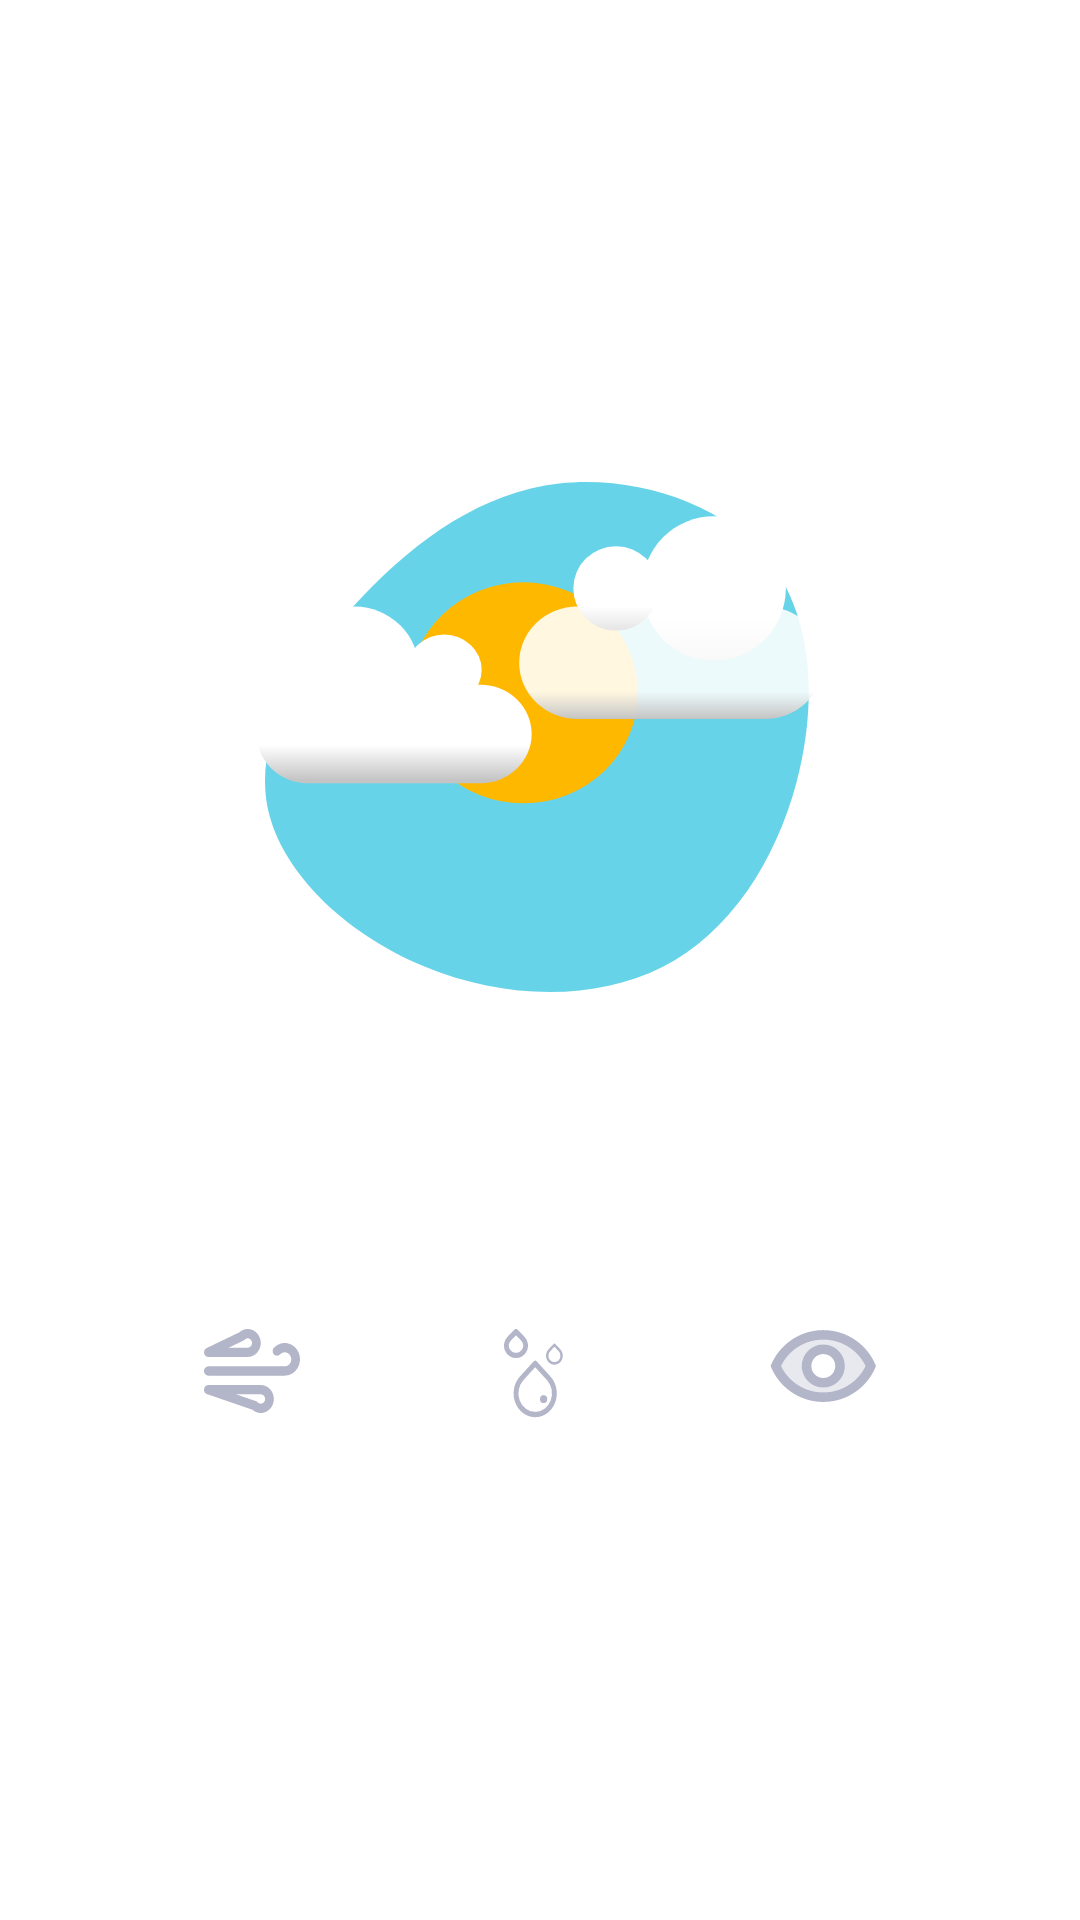

Here is an Android app screen rendered from its layout file. Give the layout XML and the strings, colors and styles it references.
<!-- AndroidManifest.xml: application theme Theme.WeatherApp -->
<!-- res/layout/content_main.xml -->
<?xml version="1.0" encoding="utf-8"?>
<androidx.constraintlayout.widget.ConstraintLayout xmlns:android="http://schemas.android.com/apk/res/android"
    xmlns:app="http://schemas.android.com/apk/res-auto"
    android:layout_width="match_parent"
    android:layout_height="match_parent"
    xmlns:tools="http://schemas.android.com/tools">

    <TextView
        android:id="@+id/city"
        style="@style/CityTitleStyle"
        tools:text="@string/prishtina"
        android:layout_width="wrap_content"
        android:layout_height="wrap_content"
        android:layout_marginTop="@dimen/space_24"
        app:layout_constraintEnd_toEndOf="parent"
        app:layout_constraintStart_toStartOf="parent"
        app:layout_constraintTop_toTopOf="parent" />

    <TextView
        android:id="@+id/weatherConditions"
        style="@style/WeatherConditionStyle"
        tools:text="Sunny"
        android:layout_width="wrap_content"
        android:layout_height="wrap_content"
        android:layout_marginTop="8dp"
        app:layout_constraintEnd_toEndOf="@+id/city"
        app:layout_constraintStart_toStartOf="@+id/city"
        app:layout_constraintTop_toBottomOf="@+id/city" />

    <ImageView
        android:id="@+id/weatherIcon"
        android:layout_width="wrap_content"
        android:layout_height="wrap_content"
        android:contentDescription="@string/weather"
        android:layout_marginTop="@dimen/space_64"
        android:src="@drawable/ic_cloudy"
        app:layout_constraintEnd_toEndOf="parent"
        app:layout_constraintStart_toStartOf="parent"
        app:layout_constraintTop_toBottomOf="@+id/weatherConditions" />

    <TextView
        android:id="@+id/temperature"
        style="@style/TemperatureStyle"
        android:layout_width="wrap_content"
        android:layout_height="wrap_content"
        android:layout_marginTop="@dimen/space_16"
        app:layout_constraintEnd_toEndOf="@+id/weatherIcon"
        app:layout_constraintStart_toStartOf="@+id/weatherIcon"
        app:layout_constraintTop_toBottomOf="@+id/weatherIcon"
        tools:text="24°" />

    <ImageView
        android:id="@+id/visibilityIcon"
        android:layout_width="wrap_content"
        android:layout_height="wrap_content"
        android:contentDescription="@string/visibility"
        android:layout_marginTop="@dimen/space_32"
        android:src="@drawable/ic_visibility"
        app:layout_constraintEnd_toEndOf="parent"
        app:layout_constraintHorizontal_bias="0.5"
        app:layout_constraintStart_toEndOf="@+id/humidityIcon"
        app:layout_constraintTop_toBottomOf="@+id/temperature" />

    <TextView
        android:id="@+id/visibility"
        style="@style/OtherValuesStyle"
        tools:text="11%"
        android:layout_width="wrap_content"
        android:layout_height="wrap_content"
        android:layout_marginStart="2dp"
        android:layout_marginTop="@dimen/space_8"
        app:layout_constraintEnd_toEndOf="@+id/visibilityIcon"
        app:layout_constraintStart_toStartOf="@+id/visibilityIcon"
        app:layout_constraintTop_toBottomOf="@+id/visibilityIcon" />

    <ImageView
        android:id="@+id/humidityIcon"
        android:layout_width="wrap_content"
        android:layout_height="wrap_content"
        android:layout_marginTop="@dimen/space_32"
        android:contentDescription="@string/humidity"
        android:src="@drawable/ic_humidity"
        app:layout_constraintEnd_toStartOf="@+id/visibilityIcon"
        app:layout_constraintHorizontal_bias="0.5"
        app:layout_constraintStart_toEndOf="@+id/windIcon"
        app:layout_constraintTop_toBottomOf="@+id/temperature" />

    <TextView
        android:id="@+id/humidityValue"
        style="@style/OtherValuesStyle"
        tools:text="22%"
        android:layout_width="wrap_content"
        android:layout_height="wrap_content"
        android:layout_marginTop="@dimen/space_8"
        app:layout_constraintEnd_toEndOf="@+id/humidityIcon"
        app:layout_constraintStart_toStartOf="@+id/humidityIcon"
        app:layout_constraintTop_toBottomOf="@+id/humidityIcon" />

    <ImageView
        android:id="@+id/windIcon"
        android:layout_width="wrap_content"
        android:layout_height="wrap_content"
        android:layout_marginTop="@dimen/space_32"
        android:contentDescription="@string/wind"
        android:src="@drawable/ic_wind"
        app:layout_constraintEnd_toStartOf="@+id/humidityIcon"
        app:layout_constraintHorizontal_bias="0.5"
        app:layout_constraintStart_toStartOf="parent"
        app:layout_constraintTop_toBottomOf="@+id/temperature" />

    <TextView
        android:id="@+id/windValue"
        style="@style/OtherValuesStyle"
        tools:text="1.5 m/s"
        android:layout_width="wrap_content"
        android:layout_height="wrap_content"
        android:layout_marginTop="@dimen/space_8"
        app:layout_constraintEnd_toEndOf="@+id/windIcon"
        app:layout_constraintStart_toStartOf="@+id/windIcon"
        app:layout_constraintTop_toBottomOf="@+id/windIcon" />
</androidx.constraintlayout.widget.ConstraintLayout>
<!-- resources referenced by this layout -->
<resources>
  <dimen name="space_16">16dp</dimen>
  <dimen name="space_24">24dp</dimen>
  <dimen name="space_32">32dp</dimen>
  <dimen name="space_64">64dp</dimen>
  <dimen name="space_8">8dp</dimen>
  <!-- drawable ic_wind (drawable) -->
  <vector xmlns:android="http://schemas.android.com/apk/res/android"
      xmlns:tools="http://schemas.android.com/tools"
      android:width="32dp"
      android:height="28dp"
      android:viewportWidth="22"
      android:viewportHeight="18">
    <path
        android:pathData="M16.73,4.73C17.021,4.44 17.379,4.226 17.772,4.107C18.165,3.988 18.582,3.968 18.985,4.048C19.387,4.129 19.764,4.307 20.082,4.568C20.399,4.828 20.648,5.163 20.805,5.543C20.962,5.922 21.024,6.335 20.984,6.743C20.944,7.152 20.803,7.545 20.576,7.887C20.348,8.229 20.039,8.509 19.677,8.703C19.315,8.897 18.911,8.999 18.5,9H1M8.59,1.59C8.822,1.356 9.109,1.184 9.424,1.087C9.739,0.991 10.073,0.974 10.396,1.038C10.719,1.102 11.022,1.245 11.277,1.454C11.531,1.663 11.731,1.931 11.857,2.236C11.983,2.54 12.031,2.871 11.998,3.199C11.966,3.527 11.852,3.842 11.669,4.115C11.485,4.389 11.236,4.613 10.945,4.767C10.654,4.921 10.33,5.001 10,5H1L8.59,1.59ZM11.59,16.41C11.822,16.644 12.109,16.816 12.424,16.913C12.739,17.009 13.073,17.026 13.396,16.962C13.719,16.898 14.022,16.755 14.277,16.546C14.531,16.337 14.731,16.069 14.857,15.764C14.983,15.46 15.031,15.129 14.998,14.801C14.966,14.473 14.852,14.158 14.669,13.885C14.485,13.611 14.236,13.387 13.945,13.233C13.654,13.079 13.33,12.999 13,13H1L11.59,16.41Z"
        android:strokeAlpha="0.3"
        android:strokeLineJoin="round"
        android:strokeWidth="2"
        android:fillColor="#00000000"
        android:strokeColor="#000749"
        android:strokeLineCap="round"
        tools:ignore="VectorPath" />
  </vector>
  <string name="humidity">Humidity</string>
  <string name="prishtina">Prishtina</string>
  <string name="visibility">Visibility</string>
  <string name="weather">Weather</string>
  <string name="wind">Wind</string>
  <style name="CityTitleStyle">
          <item name="android:textStyle">bold</item>
          <item name="android:textColor">@color/black</item>
          <item name="android:textSize">@dimen/size_32</item>
      </style>
  <style name="OtherValuesStyle">
          <item name="android:textSize">@dimen/size_16</item>
          <item name="android:textColor">@color/black</item>
      </style>
  <style name="TemperatureStyle">
          <item name="android:textSize">@dimen/size_48</item>
          <item name="android:textStyle">bold|italic</item>
          <item name="android:textColor">@color/black</item>
      </style>
  <style name="WeatherConditionStyle">
          <item name="android:textSize">@dimen/size_16</item>
          <item name="android:textColor">@color/black</item>
      </style>
  <style name="Theme.WeatherApp" parent="Theme.MaterialComponents.DayNight.DarkActionBar">
          
          <item name="colorPrimary">@color/colorPrimary</item>
          <item name="colorPrimaryVariant">@color/colorPrimaryVariant</item>
          <item name="colorOnPrimary">@color/white</item>
          
          <item name="colorSecondary">@color/teal_200</item>
          <item name="colorSecondaryVariant">@color/teal_700</item>
          <item name="colorOnSecondary">@color/black</item>
          
          <item name="android:statusBarColor" tools:targetApi="l">@color/colorPrimary</item>
          
          <item name="titleTextColor">@color/white</item>
      </style>
  <color name="black">#FF000000</color>
  <dimen name="size_32">32sp</dimen>
  <dimen name="size_16">16sp</dimen>
  <dimen name="size_48">48sp</dimen>
  <color name="colorPrimary">#006491</color>
  <color name="colorPrimaryVariant">#2697CA</color>
  <color name="white">#FFFFFFFF</color>
  <color name="teal_200">#FF03DAC5</color>
  <color name="teal_700">#FF018786</color>
</resources>
